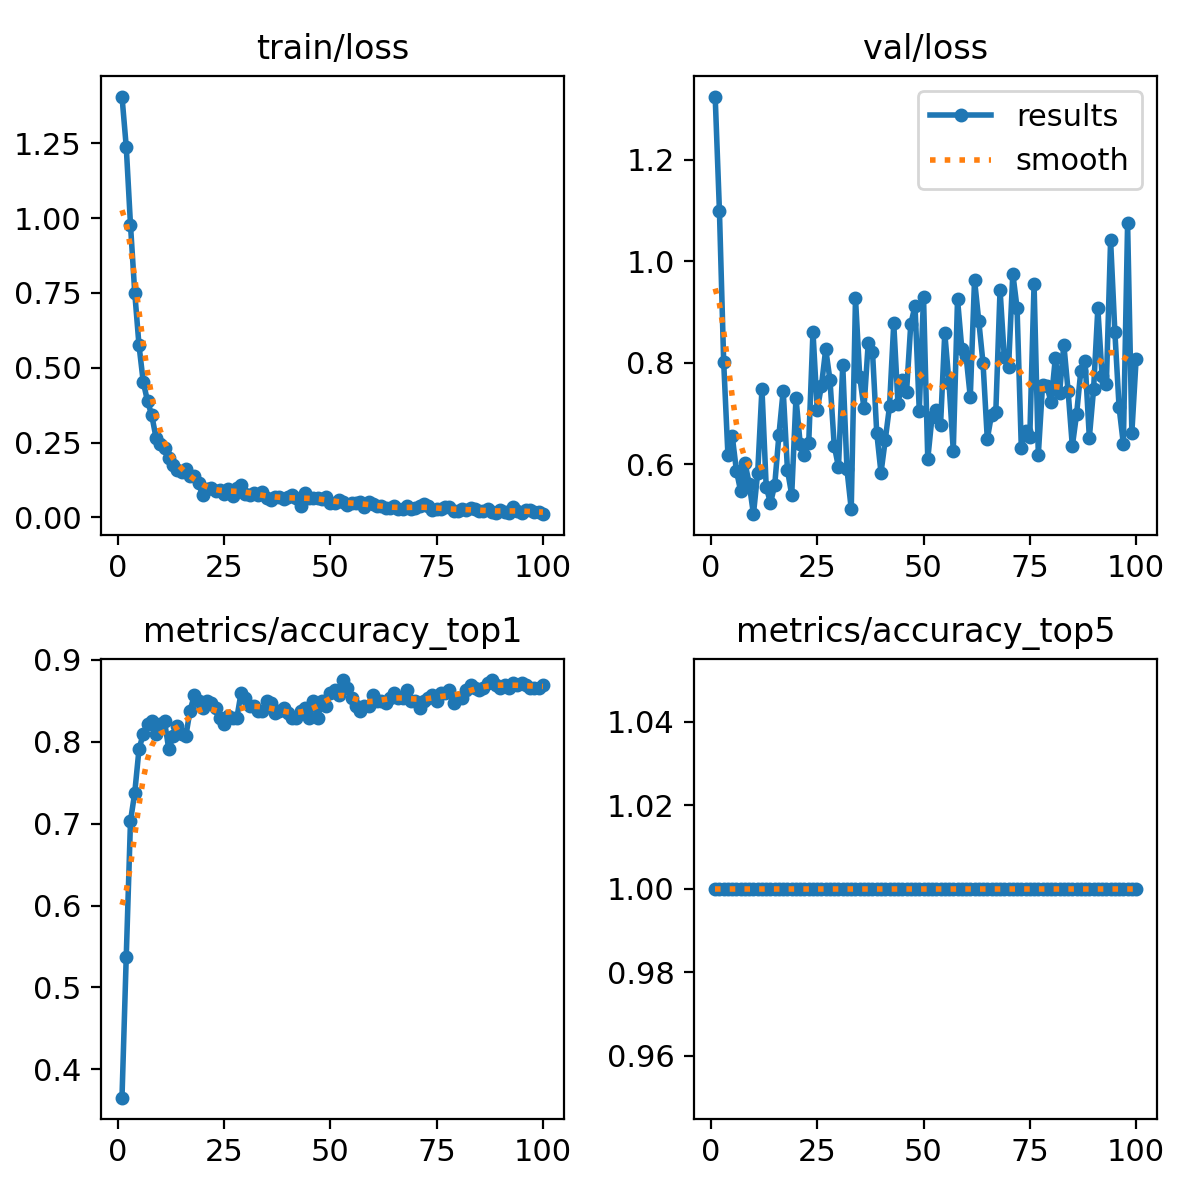

Data behind this chart, as committed beside it:
epoch, time, train/loss, metrics/accuracy_top1, metrics/accuracy_top5, val/loss, lr/pg0, lr/pg1, lr/pg2
1, 2.149, 1.406, 0.3656, 1, 1.325, 8.75e-05, 8.75e-05, 8.75e-05
2, 3.032, 1.238, 0.5375, 1, 1.1, 0.0001856, 0.0001856, 0.0001856
3, 4.098, 0.977, 0.7031, 1, 0.802, 0.0002818, 0.0002818, 0.0002818
4, 5.263, 0.7506, 0.7375, 1, 0.6184, 0.000376, 0.000376, 0.000376
5, 6.578, 0.575, 0.7906, 1, 0.6567, 0.0004682, 0.0004682, 0.0004682
6, 7.435, 0.4523, 0.8094, 1, 0.5877, 0.0005584, 0.0005584, 0.0005584
7, 8.37, 0.3884, 0.8219, 1, 0.5471, 0.0006467, 0.0006467, 0.0006467
8, 9.293, 0.3411, 0.825, 1, 0.6028, 0.0007329, 0.0007329, 0.0007329
9, 10.25, 0.2668, 0.8094, 1, 0.5625, 0.0008172, 0.0008172, 0.0008172
10, 11.39, 0.246, 0.8219, 1, 0.5021, 0.0008995, 0.0008995, 0.0008995
11, 12.5, 0.2304, 0.825, 1, 0.584, 0.0009798, 0.0009798, 0.0009798
12, 13.75, 0.1999, 0.7906, 1, 0.7488, 0.001058, 0.001058, 0.001058
13, 14.66, 0.1754, 0.8063, 1, 0.5564, 0.001102, 0.001102, 0.001102
14, 15.64, 0.1588, 0.8187, 1, 0.5239, 0.001089, 0.001089, 0.001089
15, 16.82, 0.1502, 0.8094, 1, 0.5591, 0.001077, 0.001077, 0.001077
16, 17.96, 0.1607, 0.8063, 1, 0.6589, 0.001064, 0.001064, 0.001064
17, 18.92, 0.1371, 0.8375, 1, 0.7456, 0.001052, 0.001052, 0.001052
18, 19.85, 0.1393, 0.8562, 1, 0.5891, 0.00104, 0.00104, 0.00104
19, 20.72, 0.1133, 0.85, 1, 0.5402, 0.001027, 0.001027, 0.001027
20, 21.8, 0.07309, 0.8406, 1, 0.731, 0.001015, 0.001015, 0.001015
21, 22.88, 0.09328, 0.85, 1, 0.6404, 0.001002, 0.001002, 0.001002
22, 23.87, 0.09913, 0.8469, 1, 0.6182, 0.0009901, 0.0009901, 0.0009901
23, 24.96, 0.08674, 0.8406, 1, 0.6421, 0.0009778, 0.0009778, 0.0009778
24, 25.94, 0.09052, 0.8281, 1, 0.8618, 0.0009654, 0.0009654, 0.0009654
25, 26.96, 0.07649, 0.8219, 1, 0.7079, 0.000953, 0.000953, 0.000953
26, 27.94, 0.09533, 0.8313, 1, 0.7554, 0.0009406, 0.0009406, 0.0009406
27, 29.21, 0.07165, 0.8281, 1, 0.8272, 0.0009283, 0.0009283, 0.0009283
28, 30.09, 0.09974, 0.8281, 1, 0.7664, 0.0009159, 0.0009159, 0.0009159
29, 31.21, 0.1075, 0.8594, 1, 0.6372, 0.0009035, 0.0009035, 0.0009035
30, 32.12, 0.07801, 0.8531, 1, 0.5948, 0.0008911, 0.0008911, 0.0008911
31, 33.18, 0.07328, 0.8438, 1, 0.7959, 0.0008787, 0.0008787, 0.0008787
32, 34.2, 0.08211, 0.8438, 1, 0.5901, 0.0008664, 0.0008664, 0.0008664
33, 35.25, 0.0748, 0.8375, 1, 0.512, 0.000854, 0.000854, 0.000854
34, 36.25, 0.08424, 0.8375, 1, 0.9273, 0.0008416, 0.0008416, 0.0008416
35, 37.24, 0.06622, 0.85, 1, 0.7727, 0.0008293, 0.0008293, 0.0008293
36, 38.22, 0.05736, 0.8469, 1, 0.7112, 0.0008169, 0.0008169, 0.0008169
37, 39.39, 0.06776, 0.8344, 1, 0.8401, 0.0008045, 0.0008045, 0.0008045
38, 40.45, 0.06904, 0.8375, 1, 0.822, 0.0007921, 0.0007921, 0.0007921
39, 41.56, 0.06125, 0.8406, 1, 0.6623, 0.0007797, 0.0007797, 0.0007797
40, 42.33, 0.06778, 0.8344, 1, 0.5837, 0.0007674, 0.0007674, 0.0007674
41, 43.56, 0.07549, 0.8281, 1, 0.6482, 0.000755, 0.000755, 0.000755
42, 44.54, 0.06313, 0.8281, 1, 0.7144, 0.0007426, 0.0007426, 0.0007426
43, 45.6, 0.03898, 0.8375, 1, 0.8777, 0.0007302, 0.0007302, 0.0007302
44, 46.59, 0.08171, 0.8406, 1, 0.7185, 0.0007179, 0.0007179, 0.0007179
45, 47.54, 0.06491, 0.8281, 1, 0.7664, 0.0007055, 0.0007055, 0.0007055
46, 48.78, 0.06379, 0.85, 1, 0.7422, 0.0006931, 0.0006931, 0.0006931
47, 49.84, 0.0645, 0.8281, 1, 0.876, 0.0006808, 0.0006808, 0.0006808
48, 50.72, 0.06101, 0.85, 1, 0.9123, 0.0006684, 0.0006684, 0.0006684
49, 51.84, 0.0687, 0.8438, 1, 0.7058, 0.000656, 0.000656, 0.000656
50, 52.82, 0.04807, 0.8594, 1, 0.9307, 0.0006436, 0.0006436, 0.0006436
51, 53.85, 0.04675, 0.8625, 1, 0.6106, 0.0006312, 0.0006312, 0.0006312
52, 54.75, 0.05934, 0.8562, 1, 0.6938, 0.0006189, 0.0006189, 0.0006189
53, 55.94, 0.0517, 0.875, 1, 0.7073, 0.0006065, 0.0006065, 0.0006065
54, 57.08, 0.04016, 0.8656, 1, 0.677, 0.0005941, 0.0005941, 0.0005941
55, 57.9, 0.0466, 0.8531, 1, 0.8589, 0.0005818, 0.0005818, 0.0005818
56, 59.01, 0.0466, 0.8438, 1, 0.7602, 0.0005694, 0.0005694, 0.0005694
57, 59.85, 0.05298, 0.8375, 1, 0.6271, 0.000557, 0.000557, 0.000557
58, 61.04, 0.03558, 0.8438, 1, 0.9255, 0.0005446, 0.0005446, 0.0005446
59, 62.03, 0.05043, 0.8438, 1, 0.8281, 0.0005322, 0.0005322, 0.0005322
60, 63.02, 0.04334, 0.8562, 1, 0.8145, 0.0005199, 0.0005199, 0.0005199
... 40 more rows
